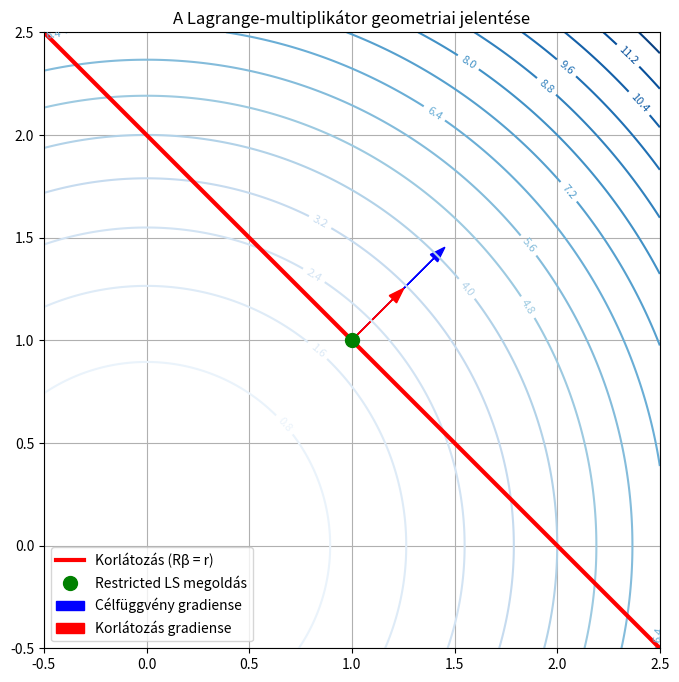

Reproduce this figure in Python.
import numpy as np
import matplotlib.pyplot as plt

# 1. A rács létrehozása (a "térkép")
x = np.linspace(-0.5, 2.5, 400)
y = np.linspace(-0.5, 2.5, 400)
X, Y = np.meshgrid(x, y)

# 2. A célfüggvény: Z = x^2 + y^2 (a "völgy", amit minimalizálni akarunk)
Z = X**2 + Y**2

# 3. A korlátozás: x + y = 2 (a "kerítés", amin járnunk kell)
# Átrendezve: y = 2 - x
x_line = np.linspace(-0.5, 2.5, 100)
y_line = 2 - x_line

# 4. A megoldás (ahol a kettő érinti egymást): (1, 1) pont
sol_x, sol_y = 1, 1

# --- ÁBRÁZOLÁS ---
plt.figure(figsize=(8, 8))

# Szintvonalak (a körök)
contours = plt.contour(X, Y, Z, levels=15, cmap='Blues')
plt.clabel(contours, inline=True, fontsize=8)

# A korlátozás (a piros vonal)
plt.plot(x_line, y_line, 'r-', linewidth=3, label='Korlátozás (Rβ = r)')

# A megoldás (az érintési pont)
plt.plot(sol_x, sol_y, 'go', markersize=10, label='Restricted LS megoldás')

# A nyilak (Gradiens vektorok) - A LÉNYEG!
# Célfüggvény gradiense (merre emelkedik a völgy): [2x, 2y] -> [2, 2]
plt.arrow(sol_x, sol_y, 0.4, 0.4, head_width=0.05, color='blue', label='Célfüggvény gradiense')
# Korlátozás gradiense (merre merőleges a falra): [1, 1]
plt.arrow(sol_x, sol_y, 0.2, 0.2, head_width=0.05, color='red', label='Korlátozás gradiense')

plt.xlim(-0.5, 2.5)
plt.ylim(-0.5, 2.5)
plt.gca().set_aspect('equal', adjustable='box')
plt.title('A Lagrange-multiplikátor geometriai jelentése')
plt.legend()
plt.grid(True)
plt.show()